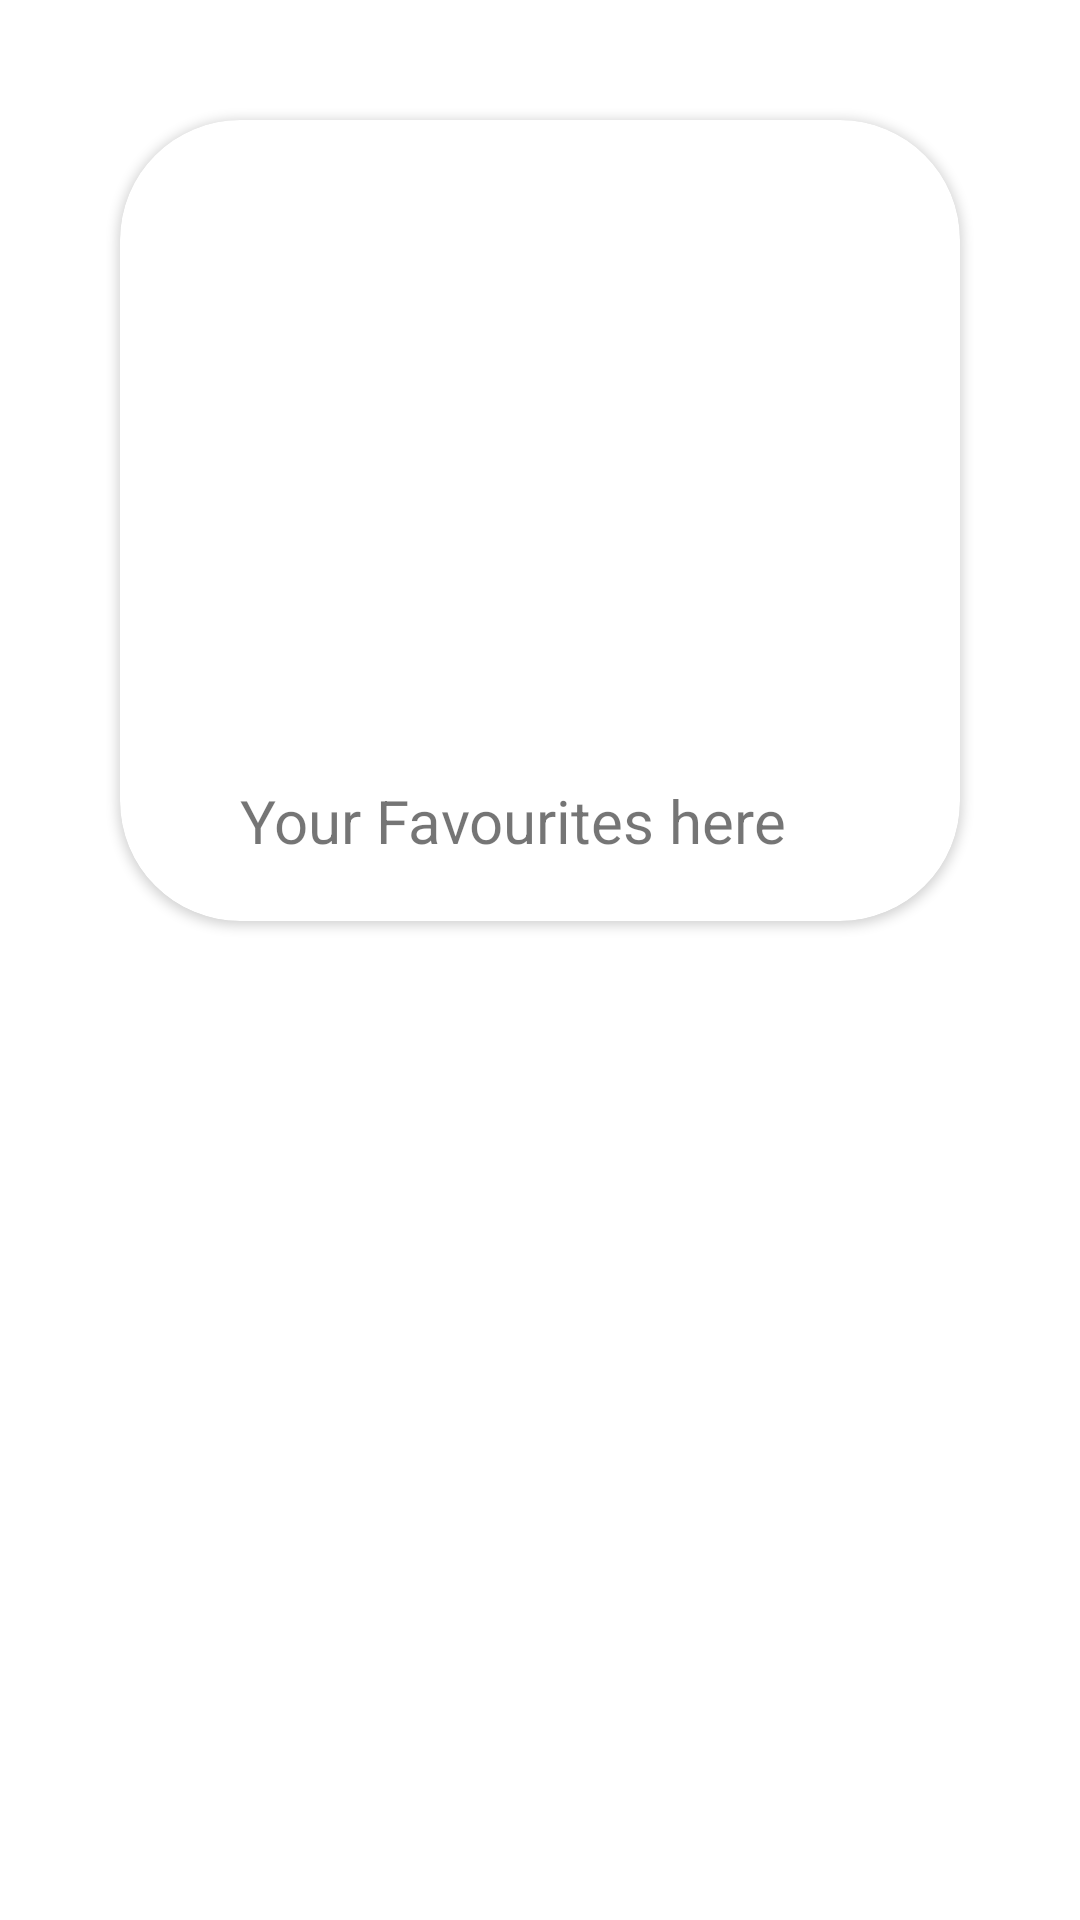

Reconstruct the res/layout file that produces this screen, plus the resources it refers to.
<!-- AndroidManifest.xml: application theme Theme.Videospeil -->
<!-- res/layout/fav_game_layout.xml -->
<?xml version="1.0" encoding="utf-8"?>
<RelativeLayout xmlns:android="http://schemas.android.com/apk/res/android"
    xmlns:app="http://schemas.android.com/apk/res-auto"
    android:layout_width="match_parent"
    android:layout_height="wrap_content"
   >

    <androidx.cardview.widget.CardView
        android:layout_width="match_parent"
        android:layout_height="wrap_content"
        android:layout_marginStart="40dp"
        android:layout_marginTop="40dp"
        android:layout_marginEnd="40dp"
        android:background="@color/myblack"
        android:backgroundTint="@color/myblack"
        app:cardCornerRadius="40dp">

        <RelativeLayout
            android:layout_width="match_parent"
            android:layout_height="wrap_content">

            <ImageView
                android:id="@+id/fav_game_image_view"
                android:layout_width="match_parent"
                android:layout_height="200dp"
                android:src="@mipmap/ic_launcher" />

            <TextView
                android:id="@+id/fav_game_text_view"
                android:layout_width="match_parent"
                android:layout_height="wrap_content"
                android:layout_below="@+id/fav_game_image_view"
                android:layout_marginStart="20dp"
                android:padding="20dp"
                android:text="@string/your_favourites_here"
                android:textColor="@color/myblue"
                android:textSize="20sp" />
        </RelativeLayout>
    </androidx.cardview.widget.CardView>
</RelativeLayout>
<!-- resources referenced by this layout -->
<resources>
  <string name="your_favourites_here">Your Favourites here</string>
  <style name="Theme.Videospeil" parent="Theme.MaterialComponents.DayNight.DarkActionBar">
          
          <item name="colorPrimary">@color/purple_500</item>
          <item name="colorPrimaryVariant">@color/purple_700</item>
          <item name="colorOnPrimary">@color/white</item>
          
          <item name="colorSecondary">@color/teal_200</item>
          <item name="colorSecondaryVariant">@color/teal_700</item>
          <item name="colorOnSecondary">@color/black</item>
          
          <item name="android:statusBarColor" tools:targetApi="l">?attr/colorPrimaryVariant</item>
          
      </style>
  <!-- not gathered from this repository: default colours our renderer supplied (Android Studio template values) -->
  <color name="purple_500">#FF6200EE</color>
  <color name="purple_700">#FF3700B3</color>
  <color name="teal_200">#FF03DAC5</color>
  <color name="teal_700">#FF018786</color>
  <color name="black">#FF000000</color>
  <color name="white">#FFFFFFFF</color>
</resources>
